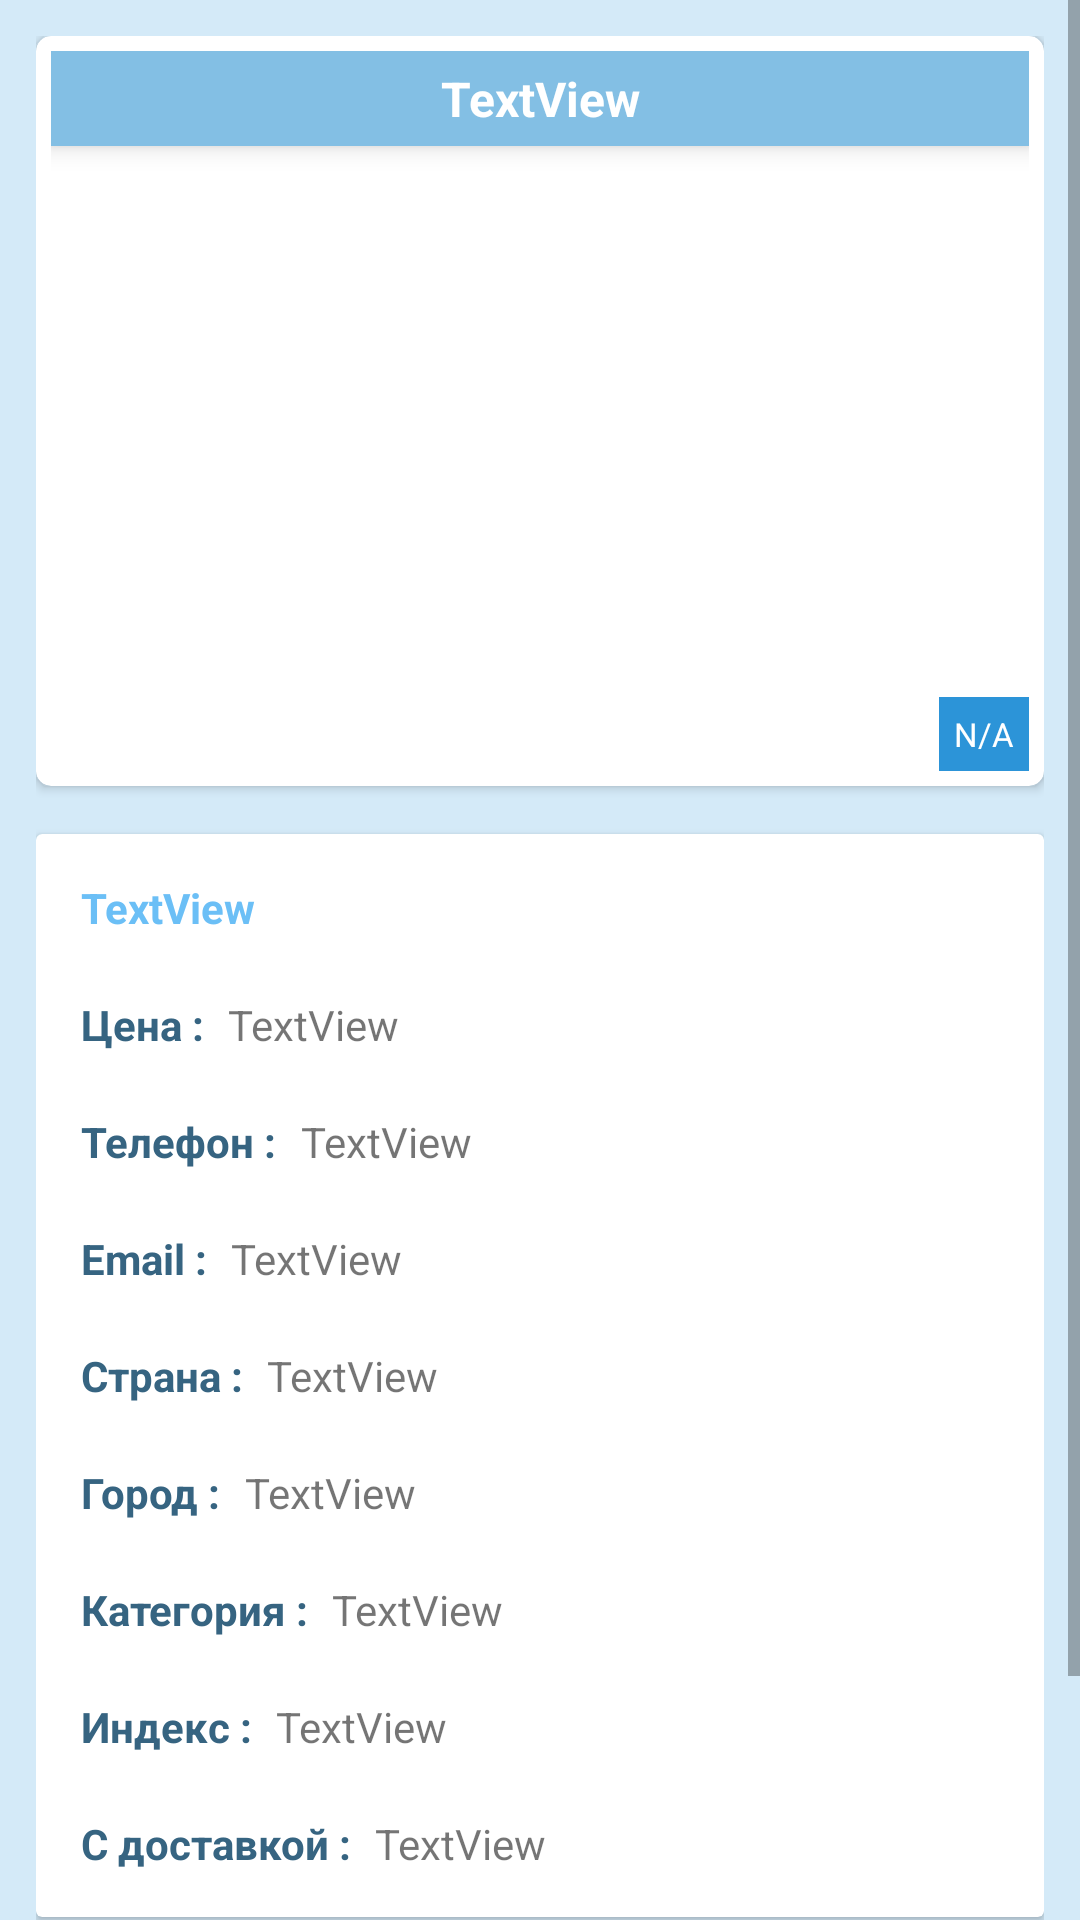

Write the Android layout XML for this screen, with the resource values it uses.
<!-- AndroidManifest.xml: application theme NoToolbar -->
<!-- res/layout/activity_desc.xml -->
<?xml version="1.0" encoding="utf-8"?>
<ScrollView xmlns:android="http://schemas.android.com/apk/res/android"
    xmlns:app="http://schemas.android.com/apk/res-auto"
    xmlns:tools="http://schemas.android.com/tools"
    android:layout_width="match_parent"
    android:background="@color/background_item"
    android:layout_height="match_parent">

<LinearLayout
    android:layout_width="match_parent"
    android:layout_height="wrap_content"
    android:orientation="vertical"
    android:padding="12dp"
    tools:context="com.act.DescActivity">

    <androidx.cardview.widget.CardView
        android:layout_width="match_parent"
        app:cardCornerRadius="5dp"
        android:layout_height="250dp" >

        <androidx.constraintlayout.widget.ConstraintLayout
            android:layout_width="match_parent"
            android:padding="5dp"
            android:layout_height="match_parent">

            <TextView
                android:id="@+id/tv_title"
                android:layout_width="0dp"
                android:layout_height="wrap_content"
                android:background="@color/background_item_main"
                android:gravity="center"
                android:padding="5dp"
                android:text="TextView"
                android:elevation="5dp"
                android:textColor="@color/white"
                android:textSize="16sp"
                android:textStyle="bold"
                app:layout_constraintEnd_toEndOf="parent"
                app:layout_constraintStart_toStartOf="parent"
                app:layout_constraintTop_toTopOf="parent" />

            <androidx.viewpager2.widget.ViewPager2
                android:id="@+id/viewPager2"
                android:layout_width="match_parent"
                android:layout_height="match_parent"
                android:layout_marginBottom="5dp"
                app:layout_constraintBottom_toBottomOf="parent"
                app:layout_constraintEnd_toEndOf="parent"
                app:layout_constraintStart_toStartOf="parent"
                app:layout_constraintTop_toBottomOf="@+id/tv_title" />

            <TextView
                android:id="@+id/image_counter"
                android:layout_width="wrap_content"
                android:layout_height="wrap_content"
                android:background="@color/elementscolor"
                android:padding="5dp"
                android:text="N/A"
                android:textColor="@color/white"
                android:textSize="11sp"
                app:layout_constraintBottom_toBottomOf="parent"
                app:layout_constraintEnd_toEndOf="@+id/viewPager2" />
        </androidx.constraintlayout.widget.ConstraintLayout>
    </androidx.cardview.widget.CardView>

    <androidx.cardview.widget.CardView
        android:layout_width="match_parent"
        android:layout_marginTop="16dp"
        android:layout_height="wrap_content" >

        <LinearLayout
            android:layout_width="match_parent"
            android:layout_height="match_parent"
            android:padding="5dp"
            android:orientation="vertical">

            <TextView
                android:id="@+id/tv_desc"
                android:layout_width="match_parent"
                android:textStyle="bold"
                android:layout_height="wrap_content"
                android:textColor="@color/elementscolor_no_selected"
                android:padding="10dp"
                android:text="TextView"
                android:ems="10"
                />

            <LinearLayout
                android:layout_width="match_parent"
                android:layout_height="match_parent"
                android:padding="10dp"
                android:orientation="horizontal">

                <TextView
                    android:id="@+id/textViewprice"
                    android:textColor="@color/desc_bg"
                    android:textStyle="bold"
                    android:layout_width="wrap_content"
                    android:layout_height="wrap_content"
                    android:text="Цена :" />

                <TextView
                    android:id="@+id/tv_price"
                    android:layout_marginLeft="8dp"
                    android:layout_width="wrap_content"
                    android:layout_height="wrap_content"
                    android:layout_weight="1"
                    android:text="TextView" />
            </LinearLayout>

            <LinearLayout
                android:layout_width="match_parent"
                android:layout_height="match_parent"
                android:padding="10dp"
                android:orientation="horizontal">

                <TextView
                    android:id="@+id/textViewTel"
                    android:textColor="@color/desc_bg"
                    android:textStyle="bold"
                    android:layout_width="wrap_content"
                    android:layout_height="wrap_content"
                    android:text="Телефон :" />

                <TextView
                    android:id="@+id/tv_tel"
                    android:layout_marginLeft="8dp"
                    android:layout_width="wrap_content"
                    android:layout_height="wrap_content"
                    android:layout_weight="1"
                    android:text="TextView" />
            </LinearLayout>
            <LinearLayout
                android:layout_width="match_parent"
                android:layout_height="match_parent"
                android:padding="10dp"
                android:orientation="horizontal">

                <TextView
                    android:id="@+id/textViewEmail"
                    android:textColor="@color/desc_bg"
                    android:textStyle="bold"
                    android:layout_width="wrap_content"
                    android:layout_height="wrap_content"
                    android:text="Email :" />

                <TextView
                    android:id="@+id/tv_email"
                    android:layout_marginLeft="8dp"
                    android:layout_width="wrap_content"
                    android:layout_height="wrap_content"
                    android:layout_weight="1"
                    android:text="TextView" />
            </LinearLayout>
            <LinearLayout
                android:layout_width="match_parent"
                android:layout_height="match_parent"
                android:padding="10dp"
                android:orientation="horizontal">

                <TextView
                    android:id="@+id/textViewCountry"
                    android:textColor="@color/desc_bg"
                    android:textStyle="bold"
                    android:layout_width="wrap_content"
                    android:layout_height="wrap_content"
                    android:text="Страна :" />

                <TextView
                    android:id="@+id/tv_country"
                    android:layout_marginLeft="8dp"
                    android:layout_width="wrap_content"
                    android:layout_height="wrap_content"
                    android:layout_weight="1"
                    android:text="TextView" />
            </LinearLayout>
            <LinearLayout
                android:layout_width="match_parent"
                android:layout_height="match_parent"
                android:padding="10dp"
                android:orientation="horizontal">

                <TextView
                    android:id="@+id/textViewCity"
                    android:textColor="@color/desc_bg"
                    android:textStyle="bold"
                    android:layout_width="wrap_content"
                    android:layout_height="wrap_content"
                    android:text="Город :" />

                <TextView
                    android:id="@+id/tv_city"
                    android:layout_marginLeft="8dp"
                    android:layout_width="wrap_content"
                    android:layout_height="wrap_content"
                    android:layout_weight="1"
                    android:text="TextView" />
            </LinearLayout>
            <LinearLayout
                android:layout_width="match_parent"
                android:layout_height="match_parent"
                android:padding="10dp"
                android:orientation="horizontal">

                <TextView
                    android:id="@+id/textViewCat"
                    android:textColor="@color/desc_bg"
                    android:textStyle="bold"
                    android:layout_width="wrap_content"
                    android:layout_height="wrap_content"
                    android:text="Категория :" />

                <TextView
                    android:id="@+id/tv_category"
                    android:layout_marginLeft="8dp"
                    android:layout_width="wrap_content"
                    android:layout_height="wrap_content"
                    android:layout_weight="1"
                    android:text="TextView" />
            </LinearLayout>
            <LinearLayout
                android:layout_width="match_parent"
                android:layout_height="match_parent"
                android:padding="10dp"
                android:orientation="horizontal">

                <TextView
                    android:id="@+id/textViewIndex"
                    android:textColor="@color/desc_bg"
                    android:textStyle="bold"
                    android:layout_width="wrap_content"
                    android:layout_height="wrap_content"
                    android:text="Индекс :" />

                <TextView
                    android:id="@+id/tv_index"
                    android:layout_marginLeft="8dp"
                    android:layout_width="wrap_content"
                    android:layout_height="wrap_content"
                    android:layout_weight="1"
                    android:text="TextView" />
            </LinearLayout>
            <LinearLayout
                android:layout_width="match_parent"
                android:layout_height="match_parent"
                android:padding="10dp"
                android:orientation="horizontal">

                <TextView
                    android:id="@+id/textViewWithSend"
                    android:textColor="@color/desc_bg"
                    android:textStyle="bold"
                    android:layout_width="wrap_content"
                    android:layout_height="wrap_content"
                    android:text="С доставкой :" />

                <TextView
                    android:id="@+id/tv_withsend"
                    android:layout_marginLeft="8dp"
                    android:layout_width="wrap_content"
                    android:layout_height="wrap_content"
                    android:layout_weight="1"
                    android:text="TextView" />
            </LinearLayout>
        </LinearLayout>

    </androidx.cardview.widget.CardView>

    <LinearLayout
        android:layout_width="match_parent"
        android:layout_height="wrap_content"
        android:padding="13dp"
        android:gravity="right"
        android:orientation="horizontal">

        <com.google.android.material.floatingactionbutton.FloatingActionButton
            android:id="@+id/b_email"
            android:layout_width="wrap_content"
            android:layout_height="wrap_content"
            android:layout_marginEnd="16dp"
            android:layout_weight="1"
            android:clickable="true"
            app:srcCompat="@drawable/ic_email" />

        <com.google.android.material.floatingactionbutton.FloatingActionButton
            android:id="@+id/b_call"
            android:layout_width="wrap_content"
            android:layout_height="wrap_content"
            android:layout_weight="1"
            android:clickable="true"
            app:srcCompat="@drawable/ic_call" />
    </LinearLayout>
</LinearLayout>
</ScrollView>
<!-- resources referenced by this layout -->
<resources>
  <color name="background_item">#D4EAF8</color>
  <color name="background_item_main">#83BFE4</color>
  <color name="desc_bg">#366481</color>
  <color name="elementscolor">#2C94D8</color>
  <color name="elementscolor_no_selected">#6BBFF6</color>
  <color name="white">#FFFFFFFF</color>
  <style name="NoToolbar" parent="Theme.MaterialComponents.DayNight.DarkActionBar">
          <item name="windowActionBar">false</item>
          <item name="windowNoTitle">true</item>
          <item name="android:windowFullscreen">true</item>
      </style>
</resources>
